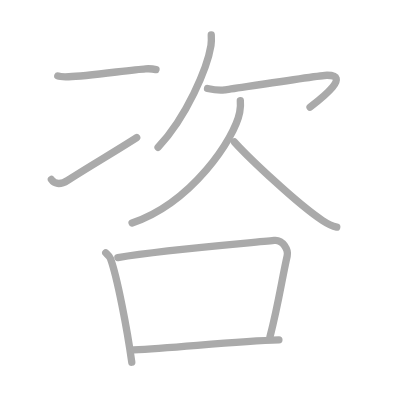
t = 0.00 s
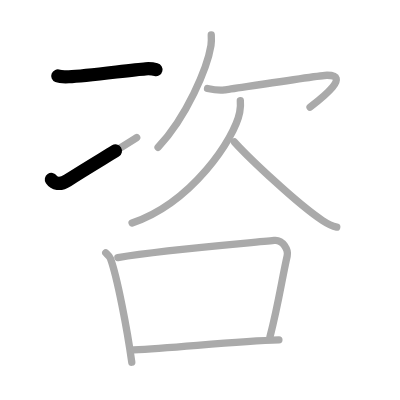
t = 1.75 s
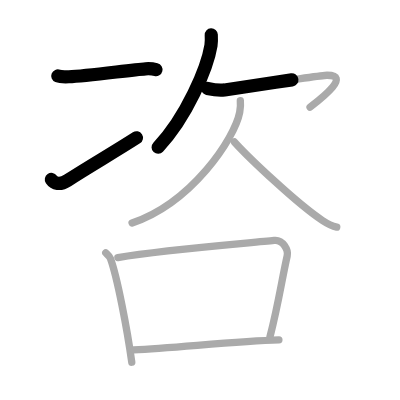
t = 3.50 s
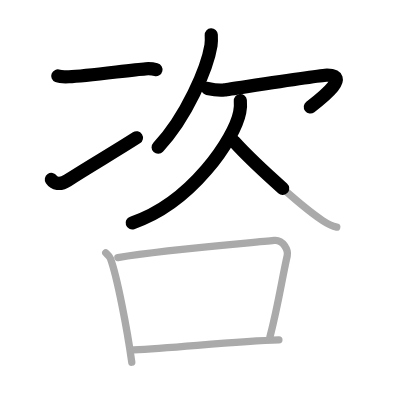
t = 5.50 s
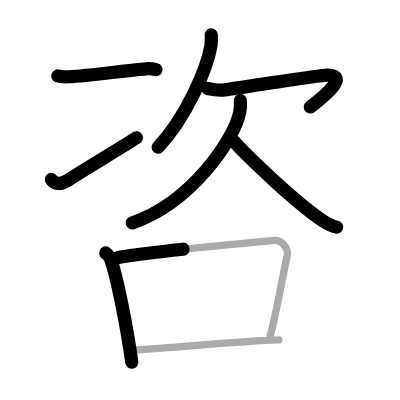
t = 7.25 s
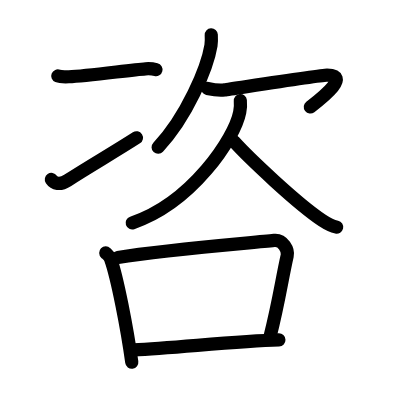
t = 9.00 s

The animated SVG that drew these frames (rendered in a browser with its animation timeline set to each time). Animation: 9 SMIL elements (animate=9); one cycle of 9.00 s.

<?xml version="1.0" standalone="no"?>
<!DOCTYPE svg PUBLIC "-//W3C//DTD SVG 1.1//EN"   "http://www.w3.org/Graphics/SVG/1.1/DTD/svg11.dtd">
<svg width="400px" height="400px"  version="1.1" xmlns="http://www.w3.org/2000/svg">
  <defs>
    <marker id="Triangle" viewBox="0 0 10 10" refX="0" refY="5" markerUnits="strokeWidth" markerWidth="3" style="stroke-opacity:0%;fill:#aaaaaa;" markerHeight="2" orient="auto">
      <path d="M 0 0 L 10 5 L 0 10 z" />
    </marker>
    
    <marker id="Arrow" viewBox="0 0 10 10" refX="5" refY="5" markerUnits="strokeWidth" markerWidth="1.8" style="stroke-opacity:0%;fill:#770000;" markerHeight="2" orient="auto">
      <path d="M 0 4 L 6 4 L 4 1 L 10 5 L 4 9 L 6 6 L 0 6 z" />
        <circle cx="5" cy="5" r="5" />
      </marker>
    
    <marker id="TriangleRed" viewBox="0 0 10 10" refX="0" refY="5" markerUnits="strokeWidth" markerWidth="3" style="stroke-opacity:0%;fill:#CC0000;" markerHeight="2" orient="auto">
      <path d="M 0 0 L 10 5 L 0 10 z" />
    </marker>
    
    <marker id="ArrowRed" viewBox="0 0 10 10" refX="5" refY="5" markerUnits="strokeWidth" markerWidth="1.8" style="stroke-opacity:0%;fill:#CC0000;" markerHeight="2" orient="auto">
      <path d="M 0 4 L 6 4 L 4 1 L 10 5 L 4 9 L 6 6 L 0 6 z" />
        <circle cx="5" cy="5" r="5" />
      </marker>
    
  </defs>
  
  <path style="fill:#ffffff; fill-opacity:100%; fill-rule:evenodd; stroke-width:0;" d="M 0 0 L 400px 0 L 400px 400px L 0 400px L 0 0" />

  <g transform="scale(3.6697247706422 3.6697247706422)">
<path style="fill:none; fill-opacity:0%; fill-rule:evenodd; stroke:#aaaaaa; stroke-opacity:100%; stroke-width: 1.5pt; stroke-linejoin:round; stroke-linecap:round;" d="M15.75 20.7c0.52 0.21 2.47 0.23 3 0.21c5-0.16 17-1.91 20.93-2.16c0.87-0.05 2.39 0.1 2.82 0.21"></path>
<path style="fill:none; fill-opacity:0%; fill-rule:evenodd; stroke:#aaaaaa; stroke-opacity:100%; stroke-width: 1.5pt; stroke-linejoin:round; stroke-linecap:round;" d="M14 48.91c0.74 1.09 2.23 1.66 4.45 0.23c6.18-3.98 12.61-7.67 18.8-11.65"></path>
<path style="fill:none; fill-opacity:0%; fill-rule:evenodd; stroke:#aaaaaa; stroke-opacity:100%; stroke-width: 1.5pt; stroke-linejoin:round; stroke-linecap:round;" d="M57.57 9.5c0.04 0.72 0.08 1.86-0.08 2.9c-0.99 6.11-6.65 19.53-14.41 27.74"></path>
<path style="fill:none; fill-opacity:0%; fill-rule:evenodd; stroke:#aaaaaa; stroke-opacity:100%; stroke-width: 1.5pt; stroke-linejoin:round; stroke-linecap:round;" d="M56.55 24.11c1.06 0.23 3.05 0.59 4.65 0.39c1.94-0.25 26.04-3.99 27.89-4c6.37-0.04-0.67 5.68-4.6 8.7"></path>
<path style="fill:none; fill-opacity:0%; fill-rule:evenodd; stroke:#aaaaaa; stroke-opacity:100%; stroke-width: 1.5pt; stroke-linejoin:round; stroke-linecap:round;" d="M65.49 27.42c0.08 0.79 0.05 2.01-0.17 3.15c-1.37 7.14-13.07 24.68-29.33 30.18"></path>
<path style="fill:none; fill-opacity:0%; fill-rule:evenodd; stroke:#aaaaaa; stroke-opacity:100%; stroke-width: 1.5pt; stroke-linejoin:round; stroke-linecap:round;" d="M63.87 38.68c3.81 4.22 17.15 16.88 23.99 21.39c1.44 0.95 2.54 1.52 3.9 1.82"></path>
<path style="fill:none; fill-opacity:0%; fill-rule:evenodd; stroke:#aaaaaa; stroke-opacity:100%; stroke-width: 1.5pt; stroke-linejoin:round; stroke-linecap:round;" d="M28.82 68.92c0.53 0.51 1.07 0.94 1.3 1.58c1.83 5.08 4.53 19.09 5.79 28.21"></path>
<path style="fill:none; fill-opacity:0%; fill-rule:evenodd; stroke:#aaaaaa; stroke-opacity:100%; stroke-width: 1.5pt; stroke-linejoin:round; stroke-linecap:round;" d="M32.12 70.17c12.96-2.13 35.9-3.93 42.58-4.65c2.45-0.26 3.91 2.65 3.56 4.19c-1.45 6.39-2.26 12.54-4.7 22.12"></path>
<path style="fill:none; fill-opacity:0%; fill-rule:evenodd; stroke:#aaaaaa; stroke-opacity:100%; stroke-width: 1.5pt; stroke-linejoin:round; stroke-linecap:round;" d="M36.44 95.35C48 94.75 64.75 93 76 92.63"></path>

<path style="fill:none; fill-opacity:0%; fill-rule:evenodd; stroke:#000000; stroke-opacity:100%; stroke-width: 2.7pt; stroke-linejoin:round; stroke-linecap:round;" d="M15.75 20.7c0.52 0.21 2.47 0.23 3 0.21c5-0.16 17-1.91 20.93-2.16c0.87-0.05 2.39 0.1 2.82 0.21" pathLength="100" stroke-dashoffset="100" stroke-dasharray="100 105"><animate id="dashAnim1" attributeName="stroke-dashoffset" from="100" to="0" dur="1s" calcMode="linear" fill="freeze"/></path>
<path style="fill:none; fill-opacity:0%; fill-rule:evenodd; stroke:#000000; stroke-opacity:100%; stroke-width: 2.7pt; stroke-linejoin:round; stroke-linecap:round;" d="M14 48.91c0.74 1.09 2.23 1.66 4.45 0.23c6.18-3.98 12.61-7.67 18.8-11.65" pathLength="100" stroke-dashoffset="100" stroke-dasharray="100 105"><animate id="dashAnim2" attributeName="stroke-dashoffset" from="100" to="0" dur="1s" calcMode="linear" begin="dashAnim1.end" fill="freeze"/></path>
<path style="fill:none; fill-opacity:0%; fill-rule:evenodd; stroke:#000000; stroke-opacity:100%; stroke-width: 2.7pt; stroke-linejoin:round; stroke-linecap:round;" d="M57.57 9.5c0.04 0.72 0.08 1.86-0.08 2.9c-0.99 6.11-6.65 19.53-14.41 27.74" pathLength="100" stroke-dashoffset="100" stroke-dasharray="100 105"><animate id="dashAnim3" attributeName="stroke-dashoffset" from="100" to="0" dur="1s" calcMode="linear" begin="dashAnim2.end" fill="freeze"/></path>
<path style="fill:none; fill-opacity:0%; fill-rule:evenodd; stroke:#000000; stroke-opacity:100%; stroke-width: 2.7pt; stroke-linejoin:round; stroke-linecap:round;" d="M56.55 24.11c1.06 0.23 3.05 0.59 4.65 0.39c1.94-0.25 26.04-3.99 27.89-4c6.37-0.04-0.67 5.68-4.6 8.7" pathLength="100" stroke-dashoffset="100" stroke-dasharray="100 105"><animate id="dashAnim4" attributeName="stroke-dashoffset" from="100" to="0" dur="1s" calcMode="linear" begin="dashAnim3.end" fill="freeze"/></path>
<path style="fill:none; fill-opacity:0%; fill-rule:evenodd; stroke:#000000; stroke-opacity:100%; stroke-width: 2.7pt; stroke-linejoin:round; stroke-linecap:round;" d="M65.49 27.42c0.08 0.79 0.05 2.01-0.17 3.15c-1.37 7.14-13.07 24.68-29.33 30.18" pathLength="100" stroke-dashoffset="100" stroke-dasharray="100 105"><animate id="dashAnim5" attributeName="stroke-dashoffset" from="100" to="0" dur="1s" calcMode="linear" begin="dashAnim4.end" fill="freeze"/></path>
<path style="fill:none; fill-opacity:0%; fill-rule:evenodd; stroke:#000000; stroke-opacity:100%; stroke-width: 2.7pt; stroke-linejoin:round; stroke-linecap:round;" d="M63.87 38.68c3.81 4.22 17.15 16.88 23.99 21.39c1.44 0.95 2.54 1.52 3.9 1.82" pathLength="100" stroke-dashoffset="100" stroke-dasharray="100 105"><animate id="dashAnim6" attributeName="stroke-dashoffset" from="100" to="0" dur="1s" calcMode="linear" begin="dashAnim5.end" fill="freeze"/></path>
<path style="fill:none; fill-opacity:0%; fill-rule:evenodd; stroke:#000000; stroke-opacity:100%; stroke-width: 2.7pt; stroke-linejoin:round; stroke-linecap:round;" d="M28.82 68.92c0.53 0.51 1.07 0.94 1.3 1.58c1.83 5.08 4.53 19.09 5.79 28.21" pathLength="100" stroke-dashoffset="100" stroke-dasharray="100 105"><animate id="dashAnim7" attributeName="stroke-dashoffset" from="100" to="0" dur="1s" calcMode="linear" begin="dashAnim6.end" fill="freeze"/></path>
<path style="fill:none; fill-opacity:0%; fill-rule:evenodd; stroke:#000000; stroke-opacity:100%; stroke-width: 2.7pt; stroke-linejoin:round; stroke-linecap:round;" d="M32.12 70.17c12.96-2.13 35.9-3.93 42.58-4.65c2.45-0.26 3.91 2.65 3.56 4.19c-1.45 6.39-2.26 12.54-4.7 22.12" pathLength="100" stroke-dashoffset="100" stroke-dasharray="100 105"><animate id="dashAnim8" attributeName="stroke-dashoffset" from="100" to="0" dur="1s" calcMode="linear" begin="dashAnim7.end" fill="freeze"/></path>
<path style="fill:none; fill-opacity:0%; fill-rule:evenodd; stroke:#000000; stroke-opacity:100%; stroke-width: 2.7pt; stroke-linejoin:round; stroke-linecap:round;" d="M36.44 95.35C48 94.75 64.75 93 76 92.63" pathLength="100" stroke-dashoffset="100" stroke-dasharray="100 105"><animate id="dashAnim9" attributeName="stroke-dashoffset" from="100" to="0" dur="1s" calcMode="linear" begin="dashAnim8.end" fill="freeze"/></path>

</g>

</svg>  
          
